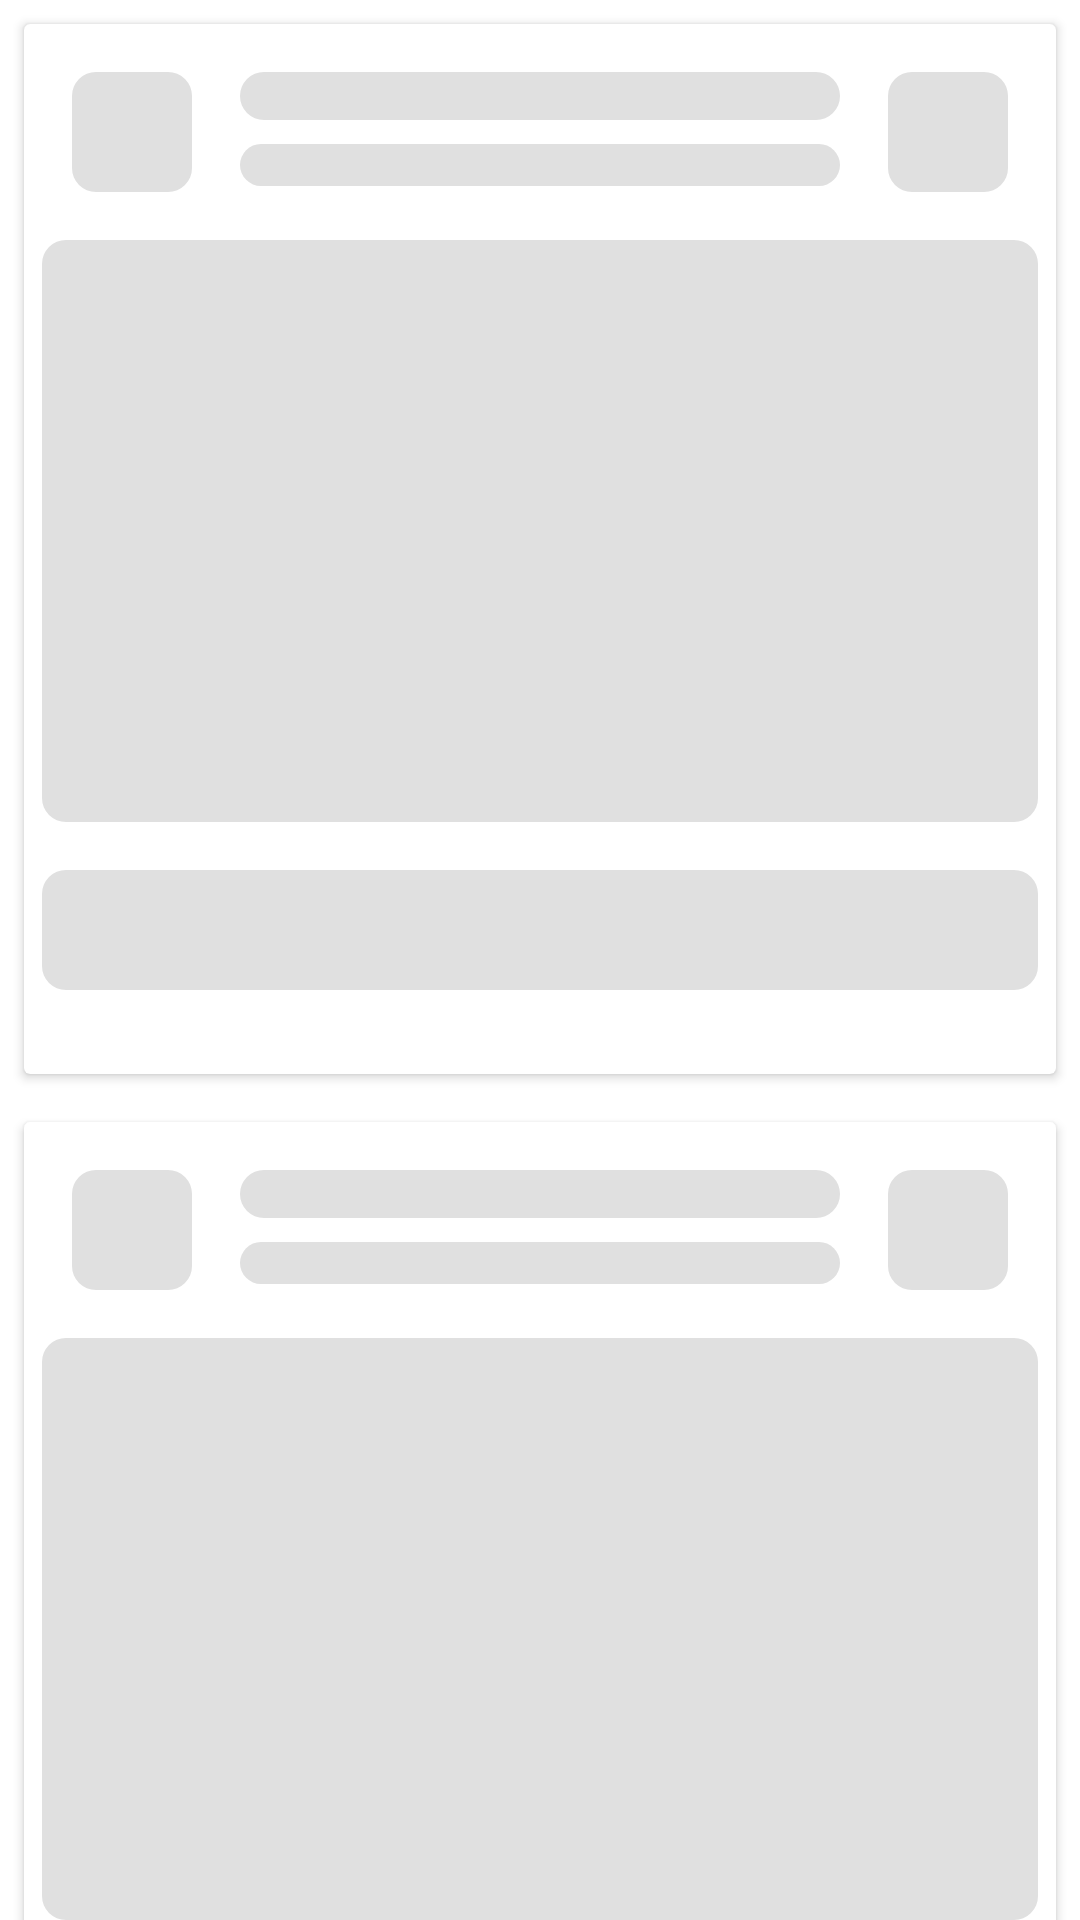

Android layout source for this screen:
<!-- AndroidManifest.xml: application theme Theme.DishApp -->
<!-- res/layout/dish_list_skeleton_layout.xml -->
<?xml version="1.0" encoding="utf-8"?>
<LinearLayout xmlns:android="http://schemas.android.com/apk/res/android"
    android:layout_width="match_parent"
    android:orientation="vertical"
    android:layout_height="match_parent">

    <include layout="@layout/dish_list_skeleton_item_layout"/>
    <include layout="@layout/dish_list_skeleton_item_layout"/>
    <include layout="@layout/dish_list_skeleton_item_layout"/>
</LinearLayout>
<!-- res/layout/dish_list_skeleton_item_layout.xml (included above) -->
<?xml version="1.0" encoding="utf-8"?>
<androidx.cardview.widget.CardView xmlns:android="http://schemas.android.com/apk/res/android"
    xmlns:app="http://schemas.android.com/apk/res-auto"
    android:id="@+id/dishCardView"
    android:layout_width="match_parent"
    android:layout_height="350dp"
    android:layout_margin="8dp">

    <androidx.constraintlayout.widget.ConstraintLayout
        android:id="@+id/dishContainerSkeleton"
        android:layout_width="match_parent"
        android:layout_height="wrap_content">

        <View
            android:id="@+id/restaurantLogoSkeleton"
            android:layout_width="40dp"
            android:layout_height="40dp"
            android:layout_margin="16dp"
            android:background="@drawable/skeleton_drawable"
            app:layout_constraintStart_toStartOf="parent"
            app:layout_constraintTop_toTopOf="parent" />

        <View
            android:id="@+id/dishNameSkeleton"
            android:layout_width="0dp"
            android:layout_height="16dp"
            android:layout_marginHorizontal="16dp"
            android:background="@drawable/skeleton_drawable"
            app:layout_constraintEnd_toStartOf="@id/dishSelectedSkeleton"
            app:layout_constraintStart_toEndOf="@id/restaurantLogoSkeleton"
            app:layout_constraintTop_toTopOf="@id/restaurantLogoSkeleton" />

        <View
            android:id="@+id/dishPriceSkeleton"
            android:layout_width="0dp"
            android:layout_height="14dp"
            android:layout_marginHorizontal="16dp"
            android:layout_marginTop="8dp"
            android:background="@drawable/skeleton_drawable"
            app:layout_constraintEnd_toStartOf="@id/dishSelectedSkeleton"
            app:layout_constraintStart_toEndOf="@id/restaurantLogoSkeleton"
            app:layout_constraintTop_toBottomOf="@id/dishNameSkeleton" />

        <View
            android:id="@+id/dishSelectedSkeleton"
            android:layout_width="40dp"
            android:layout_height="40dp"
            android:layout_margin="16dp"
            android:background="@drawable/skeleton_drawable"
            app:layout_constraintBottom_toBottomOf="@id/restaurantLogoSkeleton"
            app:layout_constraintEnd_toEndOf="parent"
            app:layout_constraintTop_toTopOf="@id/restaurantLogoSkeleton" />

        <View
            android:id="@+id/dishImageSkeleton"
            android:layout_width="0dp"
            android:layout_height="194dp"
            android:layout_marginHorizontal="6dp"
            android:layout_marginTop="16dp"
            android:background="@drawable/skeleton_drawable"
            app:layout_constraintEnd_toEndOf="parent"
            app:layout_constraintStart_toStartOf="parent"
            app:layout_constraintTop_toBottomOf="@id/restaurantLogoSkeleton" />

        <View
            android:id="@+id/dishDescriptionTv"
            android:layout_width="0dp"
            android:layout_height="40dp"
            android:layout_marginHorizontal="6dp"
            android:layout_marginTop="16dp"
            android:background="@drawable/skeleton_drawable"
            app:layout_constraintBottom_toBottomOf="parent"
            app:layout_constraintEnd_toEndOf="parent"
            app:layout_constraintStart_toStartOf="parent"
            app:layout_constraintTop_toBottomOf="@id/dishImageSkeleton" />
    </androidx.constraintlayout.widget.ConstraintLayout>
</androidx.cardview.widget.CardView>
<!-- resources referenced by this layout -->
<resources>
  <!-- drawable skeleton_drawable (drawable) -->
  <?xml version="1.0" encoding="utf-8"?>
  <layer-list xmlns:android="http://schemas.android.com/apk/res/android">
      <item>
          <shape android:shape="rectangle">
              <solid android:color="?dishAppSkeletonColor" />
              <corners android:radius="8dp" />
          </shape>
      </item>
  </layer-list>
  <style name="Theme.DishApp" parent="Theme.DishApp.Base">
          
          <item name="colorPrimary">@color/purple_500</item>
          <item name="colorPrimaryVariant">@color/purple_700</item>
          <item name="colorOnPrimary">@color/white</item>
          
          <item name="colorSecondary">@color/teal_200</item>
          <item name="colorSecondaryVariant">@color/teal_700</item>
          <item name="colorOnSecondary">@color/black</item>
          
          <item name="android:statusBarColor">?attr/colorPrimaryVariant</item>
          
          <item name="dishAppSkeletonColor">@color/gray_300</item>
          <item name="dishAppSecondaryTextColor">@color/gray_600</item>
      </style>
  <style name="Theme.DishApp.Base" parent="Theme.MaterialComponents.DayNight.NoActionBar" />
  <color name="purple_500">#FF6200EE</color>
  <color name="purple_700">#FF3700B3</color>
  <color name="white">#FFFFFFFF</color>
  <color name="teal_200">#FF03DAC5</color>
  <color name="teal_700">#FF018786</color>
  <color name="black">#FF000000</color>
  <color name="gray_300">#E0E0E0</color>
  <color name="gray_600">#979797</color>
</resources>
